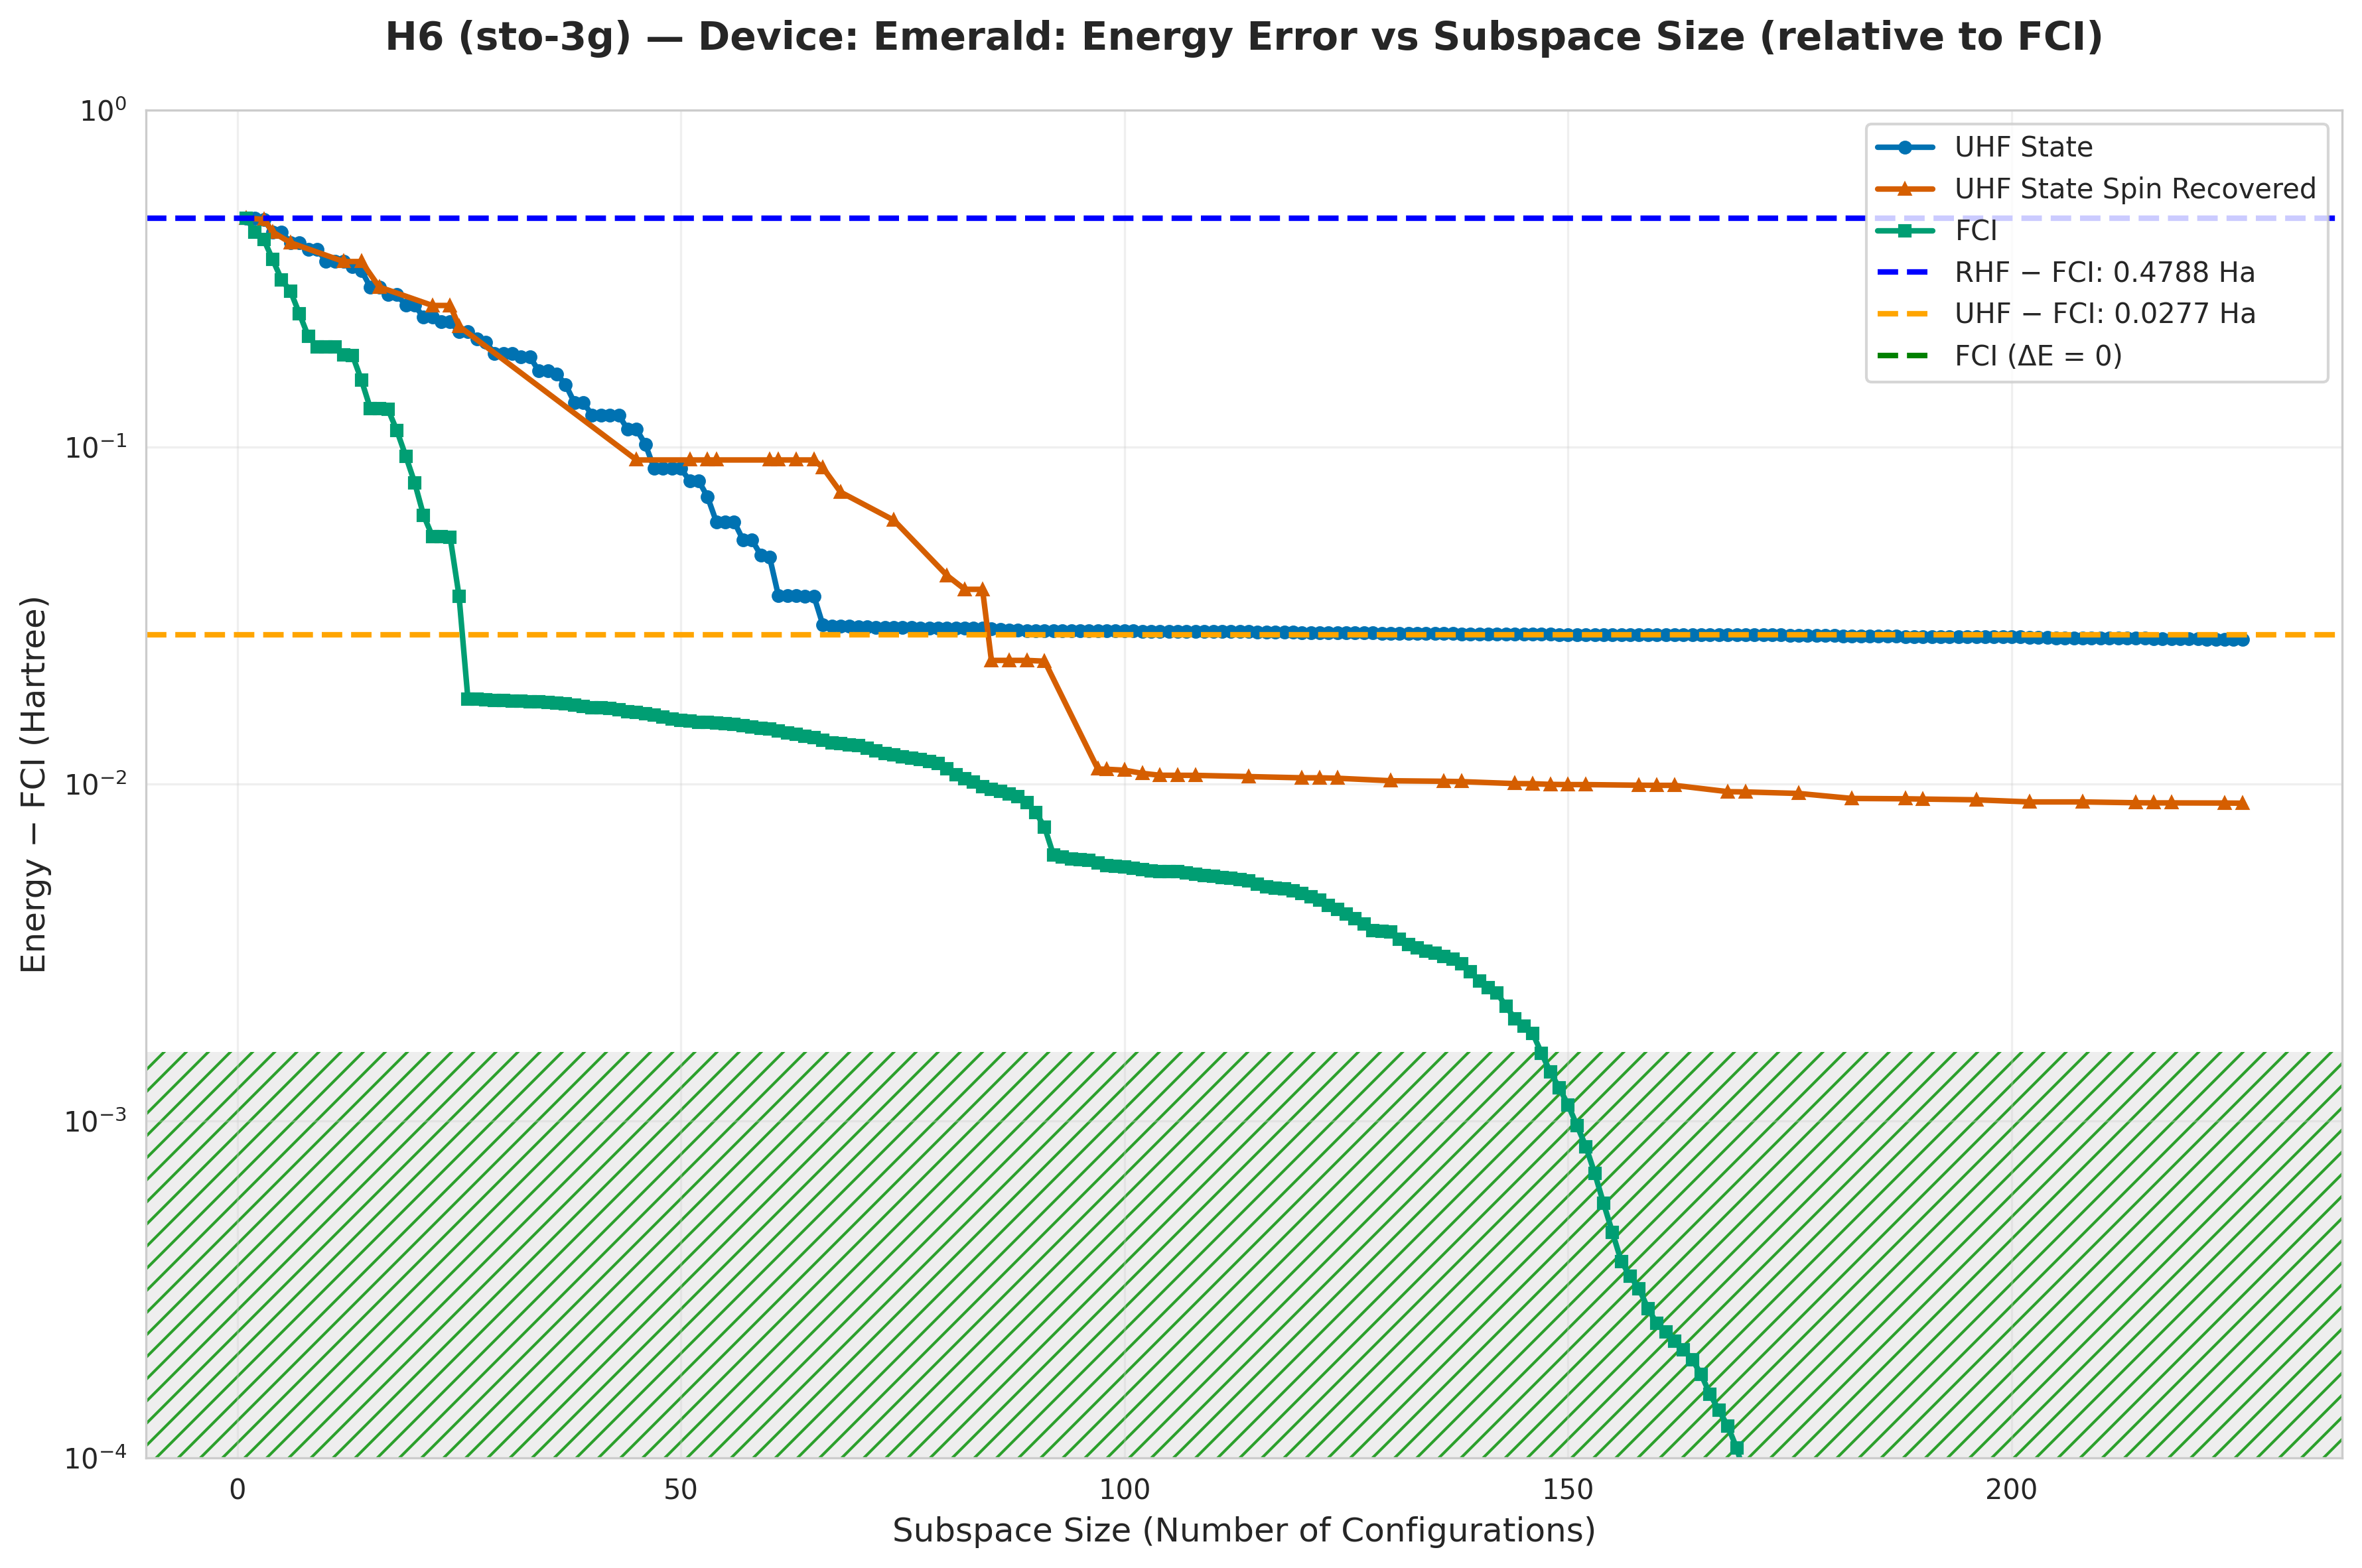

Data behind this chart, as committed beside it:
subspace_size, qsci_energy, qsci_S2, spin_symm_energy, spin_symm_S2, fci_subspace_energy, mean_sample_number
1, -2.368, 0.0, -2.368, 0.0, -2.368, 19.64
2, -2.368, 1.09468198308531e-30, -2.368, 1.09468198308531e-30, -2.412, 21.58
3, -2.374, 2.0, -2.374, 2.0, -2.434, 21.58
4, -2.412, 3.0680632868867166e-33, -2.412, 3.0680632868867166e-33, -2.487, 28.59
5, -2.412, 8.378236415021489e-31, -2.412, 8.378236415021489e-31, -2.533, 31.12
6, -2.443, 2, -2.443, 2.0, -2.557, 31.12
7, -2.443, 2.0, -2.455, 0.2153, -2.598, 36.02
8, -2.461, 1.959, -2.492, 0.3457, -2.634, 36.02
9, -2.461, 1.959, -2.492, 0.3622, -2.649, 36.02
10, -2.491, 1.896, -2.492, 0.34, -2.649, 36.02
11, -2.491, 1.896, -2.492, 0.3705, -2.649, 36.02
12, -2.491, 1.163, -2.492, -5.5916858437426e-18, -2.66, 36.02
13, -2.505, 1.249, -2.492, 4.285431639723074e-18, -2.66, 36.6
14, -2.513, 1.94, -2.492, -4.652100379093619e-18, -2.689, 36.6
15, -2.549, 2, -2.513, 1.94, -2.717, 38.45
16, -2.549, 2.0, -2.549, 2, -2.717, 38.45
17, -2.564, 1.975, -2.549, 2.0, -2.718, 43.57
18, -2.564, 1.975, -2.582, 0.6871, -2.735, 43.57
19, -2.584, 2, -2.582, 0.6977, -2.753, 43.57
20, -2.584, 2, -2.583, 0.6008, -2.769, 43.57
21, -2.604, 1.733, -2.583, 0.5602, -2.784, 43.57
22, -2.604, 1.733, -2.584, 5.372430323231893e-18, -2.793, 43.57
23, -2.612, 1.786, -2.584, 1.645244296482017e-19, -2.793, 55.12
24, -2.612, 1.786, -2.584, 1.487758105426428e-17, -2.793, 55.12
25, -2.627, 1.859, -2.619, -2.496156833839006e-18, -2.811, 61
26, -2.627, 1.859, -2.619, -6.012323070168792e-18, -2.829, 68.28
27, -2.638, 2.045, -2.619, -1.830068517405555e-18, -2.829, 68.28
28, -2.642, 1.838, -2.619, 1.6384855051151512e-17, -2.829, 68.28
29, -2.658, 1.915, -2.619, 2.918752287879083e-18, -2.829, 68.28
30, -2.658, 1.915, -2.619, 4.700844372157294e-18, -2.829, 68.28
31, -2.658, 1.915, -2.619, 4.0347560558104694e-18, -2.83, 68.28
32, -2.662, 2.162, -2.619, 1.0962134134333965e-17, -2.83, 68.28
33, -2.662, 2.162, -2.619, -4.847153136590822e-18, -2.83, 68.28
34, -2.679, 2.309, -2.619, 1.1774531215178338e-17, -2.83, 68.28
35, -2.679, 2.309, -2.623, 2.188, -2.83, 68.28
36, -2.682, 2.144, -2.628, 2.348, -2.83, 68.28
37, -2.694, 2.223, -2.636, 2.579, -2.83, 68.28
38, -2.712, 2.193, -2.637, 2.447, -2.83, 68.28
39, -2.712, 2.193, -2.638, 2.299, -2.83, 68.28
40, -2.723, 2.275, -2.646, 2.889, -2.83, 68.28
41, -2.723, 2.275, -2.646, 2.853, -2.83, 68.28
42, -2.723, 2.275, -2.656, 4.513, -2.83, 68.28
43, -2.723, 2.275, -2.674, 10.69, -2.831, 68.28
44, -2.734, 2.267, -2.715, 11.22, -2.831, 68.28
45, -2.734, 2.267, -2.756, 12, -2.831, 68.28
46, -2.745, 2.598, -2.756, 12.0, -2.831, 71.48
47, -2.761, 2.624, -2.756, 12, -2.831, 71.48
48, -2.761, 2.624, -2.756, 12, -2.831, 71.48
49, -2.761, 2.624, -2.756, 12.0, -2.832, 71.48
50, -2.761, 2.624, -2.756, 12, -2.832, 71.48
51, -2.768, 2.63, -2.756, 12, -2.832, 71.48
52, -2.768, 2.63, -2.756, 12, -2.832, 77.54
53, -2.776, 2.649, -2.756, 12, -2.832, 77.54
54, -2.787, 2.677, -2.756, 12.0, -2.832, 80.26
55, -2.787, 2.677, -2.756, 12, -2.832, 99.46
56, -2.787, 2.677, -2.756, 12.0, -2.832, 99.46
57, -2.794, 2.685, -2.756, 12, -2.832, 99.46
58, -2.794, 2.685, -2.756, 12, -2.832, 99.46
59, -2.799, 2.583, -2.756, 12.0, -2.833, 99.46
60, -2.8, 2.688, -2.756, 12, -2.833, 99.46
... 166 more rows
